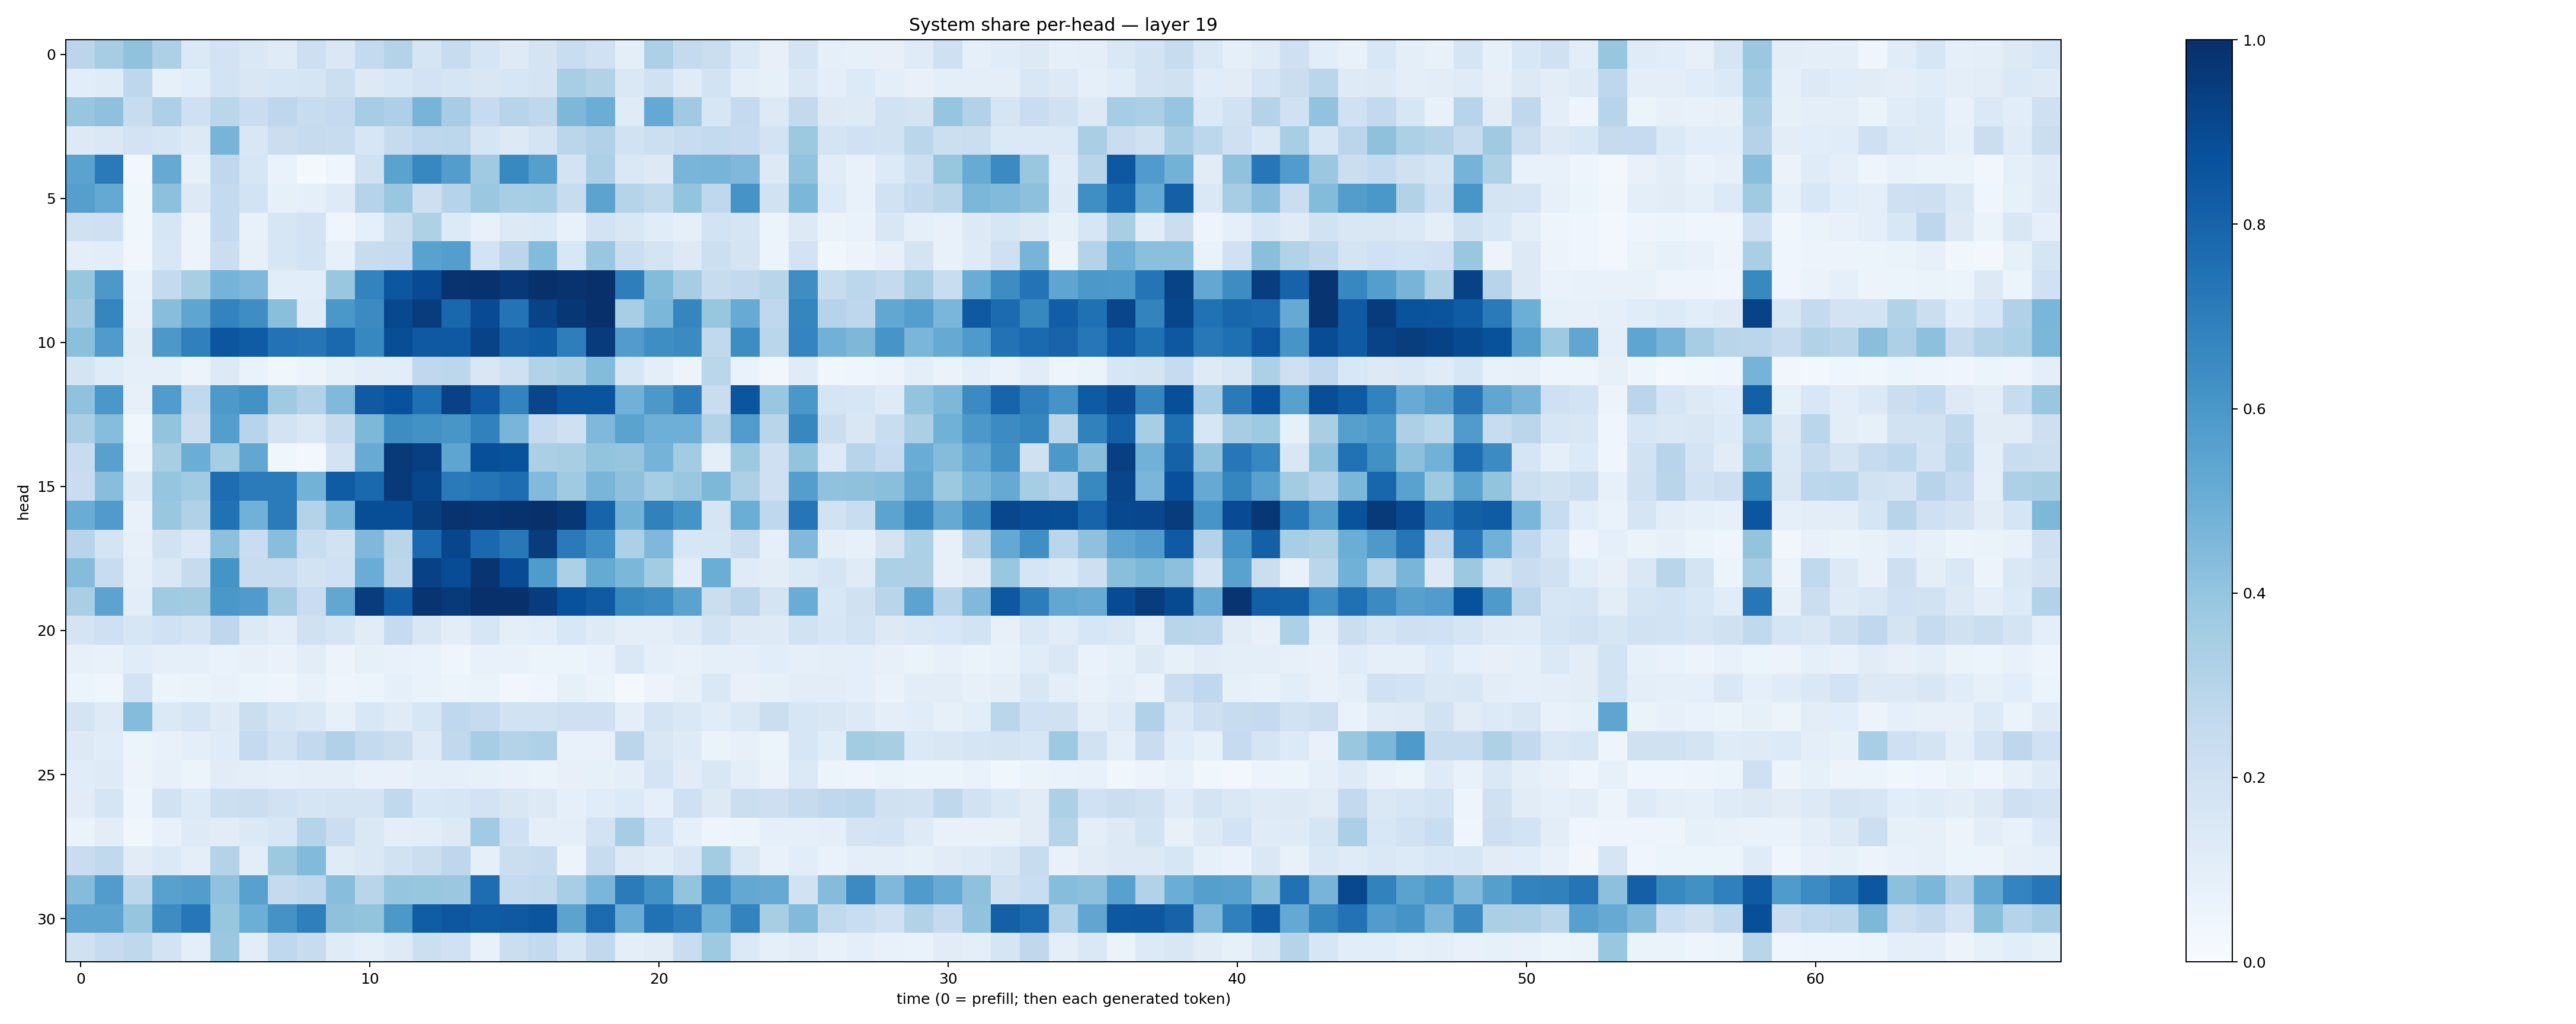

The file beside this chart, header and first rows:
0.2833166, 0.3495658, 0.4066459, 0.32471085, 0.13768962, 0.18165052, 0.14560342, 0.11873493, 0.21195206, 0.14317337, 0.2571792, 0.30588603, 0.17001313, 0.24015363, 0.16706133, 0.12244384, 0.17446384, 0.23281476, 0.20030424, 0.10127277, 0.32490993, 0.25496876, 0.22586137, 0.13744389
0.1056, 0.1193, 0.2735, 0.08451, 0.1072, 0.1855, 0.1497, 0.1637, 0.1646, 0.2171, 0.132, 0.1534, 0.1811, 0.1678, 0.1509, 0.1582, 0.1719, 0.3468, 0.3087, 0.1429, 0.1991, 0.119, 0.1848, 0.09839
0.3937, 0.4117, 0.2354, 0.3255, 0.2082, 0.2883, 0.2304, 0.2756, 0.2346, 0.2501, 0.3537, 0.325, 0.4707, 0.3494, 0.2472, 0.2936, 0.271, 0.454, 0.5037, 0.1186, 0.5226, 0.3687, 0.159, 0.2517
0.1309, 0.1448, 0.1811, 0.1651, 0.1311, 0.4691, 0.1506, 0.2227, 0.2454, 0.2367, 0.1598, 0.2433, 0.2769, 0.2781, 0.1684, 0.127, 0.1729, 0.2821, 0.3172, 0.1908, 0.2186, 0.235, 0.2557, 0.2483
0.5483, 0.7126, 0.02921, 0.5124, 0.08325, 0.2676, 0.1619, 0.06876, 0.02059, 0.04582, 0.1977, 0.5496, 0.6654, 0.5713, 0.3689, 0.6584, 0.5644, 0.1833, 0.3268, 0.1484, 0.1257, 0.4663, 0.4696, 0.4506
0.5643, 0.5218, 0.03724, 0.4163, 0.1253, 0.2549, 0.1853, 0.08295, 0.09197, 0.1247, 0.299, 0.3866, 0.2146, 0.2976, 0.3802, 0.3456, 0.3542, 0.2359, 0.5431, 0.2999, 0.2622, 0.402, 0.2657, 0.6096
0.1953, 0.2048, 0.03846, 0.1577, 0.05718, 0.2548, 0.07614, 0.1595, 0.1807, 0.04552, 0.08848, 0.2201, 0.322, 0.1352, 0.07534, 0.1285, 0.1369, 0.07482, 0.1811, 0.1497, 0.1159, 0.08743, 0.1873, 0.1693
0.09951, 0.1078, 0.03298, 0.1555, 0.05647, 0.2242, 0.08194, 0.1623, 0.1843, 0.0857, 0.2393, 0.2487, 0.5535, 0.5694, 0.185, 0.2842, 0.4397, 0.1539, 0.3865, 0.2247, 0.1772, 0.1252, 0.2151, 0.1724
0.3937, 0.5976, 0.07006, 0.2569, 0.3401, 0.474, 0.4498, 0.1089, 0.1068, 0.3861, 0.6776, 0.8512, 0.8943, 0.987, 0.9913, 0.9686, 0.998, 0.9844, 0.9978, 0.6956, 0.4382, 0.3509, 0.2359, 0.2606
0.3613, 0.6716, 0.07371, 0.4293, 0.5383, 0.6785, 0.6385, 0.4238, 0.1178, 0.5993, 0.6489, 0.9029, 0.95, 0.7859, 0.8915, 0.7391, 0.9234, 0.9708, 0.9955, 0.3464, 0.4595, 0.6709, 0.3933, 0.5113
0.4187, 0.5789, 0.1029, 0.5953, 0.6895, 0.8528, 0.8318, 0.7428, 0.7295, 0.7794, 0.6644, 0.8859, 0.8433, 0.843, 0.9239, 0.8092, 0.8317, 0.6991, 0.9554, 0.5747, 0.6406, 0.6485, 0.2648, 0.6435
0.1761, 0.1203, 0.0864, 0.09325, 0.06132, 0.1269, 0.06905, 0.03752, 0.05677, 0.0833, 0.1022, 0.1068, 0.2668, 0.2811, 0.1491, 0.2068, 0.315, 0.3331, 0.438, 0.1595, 0.09953, 0.05473, 0.2885, 0.06976
0.4065, 0.5988, 0.07992, 0.5756, 0.2618, 0.5933, 0.6244, 0.3703, 0.316, 0.4487, 0.8392, 0.8743, 0.7578, 0.9298, 0.8382, 0.6782, 0.9167, 0.8616, 0.8608, 0.4849, 0.5956, 0.6994, 0.2298, 0.8579
0.3367, 0.4328, 0.03568, 0.4001, 0.2211, 0.5683, 0.2942, 0.1818, 0.1467, 0.2448, 0.4549, 0.643, 0.6216, 0.6035, 0.6871, 0.4658, 0.2492, 0.2105, 0.4518, 0.5498, 0.4937, 0.4922, 0.3106, 0.5758
0.2389, 0.5578, 0.05519, 0.3405, 0.5017, 0.3535, 0.5293, 0.03702, 0.02631, 0.1811, 0.5094, 0.9632, 0.9392, 0.5354, 0.8823, 0.8676, 0.3336, 0.3421, 0.4018, 0.3973, 0.4751, 0.3577, 0.09565, 0.3763
0.2299, 0.4285, 0.1246, 0.3959, 0.3643, 0.7627, 0.7085, 0.7102, 0.4803, 0.8318, 0.7851, 0.9592, 0.9115, 0.7135, 0.736, 0.762, 0.4433, 0.3694, 0.4667, 0.4118, 0.3541, 0.3832, 0.4546, 0.327
0.5056, 0.5803, 0.07284, 0.3853, 0.3195, 0.7492, 0.4868, 0.7079, 0.3066, 0.4621, 0.8837, 0.8853, 0.9486, 0.9848, 0.9806, 0.9895, 0.9984, 0.9708, 0.7989, 0.4792, 0.6848, 0.6169, 0.1681, 0.501
0.2936, 0.1779, 0.07965, 0.1875, 0.1387, 0.416, 0.2282, 0.426, 0.2326, 0.1882, 0.4496, 0.2918, 0.7829, 0.9133, 0.7798, 0.7197, 0.9512, 0.7136, 0.6344, 0.3282, 0.4516, 0.1588, 0.1595, 0.2196
0.4344, 0.2404, 0.09301, 0.1474, 0.2455, 0.6166, 0.2374, 0.2376, 0.1874, 0.2002, 0.5047, 0.2797, 0.9335, 0.8891, 0.981, 0.8912, 0.5834, 0.3306, 0.5162, 0.4591, 0.3563, 0.1074, 0.5016, 0.118
0.3384, 0.5457, 0.1039, 0.3679, 0.3615, 0.5993, 0.5783, 0.3586, 0.227, 0.5278, 0.9509, 0.8209, 0.9834, 0.9597, 0.9968, 0.9983, 0.9512, 0.8727, 0.8383, 0.6611, 0.6415, 0.5494, 0.2204, 0.2845
0.1789, 0.2044, 0.1572, 0.2004, 0.1796, 0.276, 0.1308, 0.1036, 0.1973, 0.1675, 0.1121, 0.2496, 0.1497, 0.1029, 0.164, 0.09831, 0.1093, 0.1526, 0.1233, 0.09991, 0.09861, 0.1224, 0.1856, 0.1286
0.07818, 0.07368, 0.115, 0.09, 0.08716, 0.06993, 0.08, 0.06878, 0.1027, 0.05723, 0.08382, 0.0776, 0.06879, 0.03936, 0.07088, 0.07365, 0.05446, 0.05317, 0.07009, 0.1415, 0.0919, 0.07751, 0.08995, 0.09103
0.05159, 0.04641, 0.1834, 0.06055, 0.06439, 0.07613, 0.05317, 0.05003, 0.07273, 0.0494, 0.0522, 0.08872, 0.07003, 0.05116, 0.0629, 0.03406, 0.04481, 0.08472, 0.06425, 0.02117, 0.05574, 0.08047, 0.1432, 0.0767
0.172, 0.1218, 0.4362, 0.1405, 0.1698, 0.122, 0.2211, 0.1698, 0.1463, 0.08513, 0.1526, 0.1197, 0.1622, 0.2657, 0.2467, 0.1908, 0.1896, 0.2083, 0.2096, 0.09747, 0.1783, 0.1416, 0.1168, 0.1436
0.1277, 0.1157, 0.0533, 0.07753, 0.09724, 0.1202, 0.2512, 0.1881, 0.2606, 0.3188, 0.2565, 0.2202, 0.1234, 0.2624, 0.3497, 0.3074, 0.324, 0.07041, 0.07729, 0.2846, 0.1502, 0.1229, 0.0628, 0.07954
0.1149, 0.1241, 0.05845, 0.08196, 0.0519, 0.1101, 0.1003, 0.08637, 0.09672, 0.1006, 0.07155, 0.07611, 0.08669, 0.09204, 0.08501, 0.0775, 0.0631, 0.0797, 0.08532, 0.09867, 0.1784, 0.1121, 0.1494, 0.09463
0.1113, 0.1701, 0.0495, 0.194, 0.1348, 0.2159, 0.2224, 0.191, 0.1711, 0.1772, 0.1753, 0.2619, 0.1527, 0.161, 0.1819, 0.149, 0.1295, 0.0883, 0.1156, 0.1343, 0.08645, 0.2094, 0.1251, 0.2228
0.06501, 0.1026, 0.03744, 0.07759, 0.1216, 0.1101, 0.1373, 0.16, 0.3, 0.2227, 0.1449, 0.1007, 0.1089, 0.1322, 0.3651, 0.1995, 0.09805, 0.09851, 0.1833, 0.354, 0.1857, 0.09248, 0.05032, 0.05947
0.2294, 0.2653, 0.11, 0.1372, 0.09388, 0.3068, 0.1022, 0.3781, 0.4417, 0.1196, 0.1421, 0.1952, 0.2265, 0.2745, 0.08744, 0.2203, 0.2377, 0.05566, 0.236, 0.1324, 0.1145, 0.1629, 0.3569, 0.1473
0.4358, 0.5748, 0.2793, 0.5556, 0.5739, 0.4088, 0.5556, 0.2535, 0.2747, 0.4273, 0.292, 0.3956, 0.3926, 0.3798, 0.7647, 0.2557, 0.2611, 0.3473, 0.4646, 0.7075, 0.6245, 0.4008, 0.6452, 0.5246
0.5416, 0.5429, 0.3961, 0.6408, 0.7265, 0.3937, 0.4965, 0.6187, 0.6928, 0.4137, 0.3993, 0.5964, 0.826, 0.8511, 0.8302, 0.8433, 0.8578, 0.5441, 0.7705, 0.5069, 0.7497, 0.696, 0.4857, 0.6784
0.1987, 0.2469, 0.272, 0.1814, 0.09404, 0.3812, 0.1017, 0.2669, 0.2394, 0.1209, 0.08886, 0.1212, 0.2181, 0.202, 0.07626, 0.2207, 0.2607, 0.163, 0.2639, 0.0955, 0.112, 0.2327, 0.3731, 0.1395
